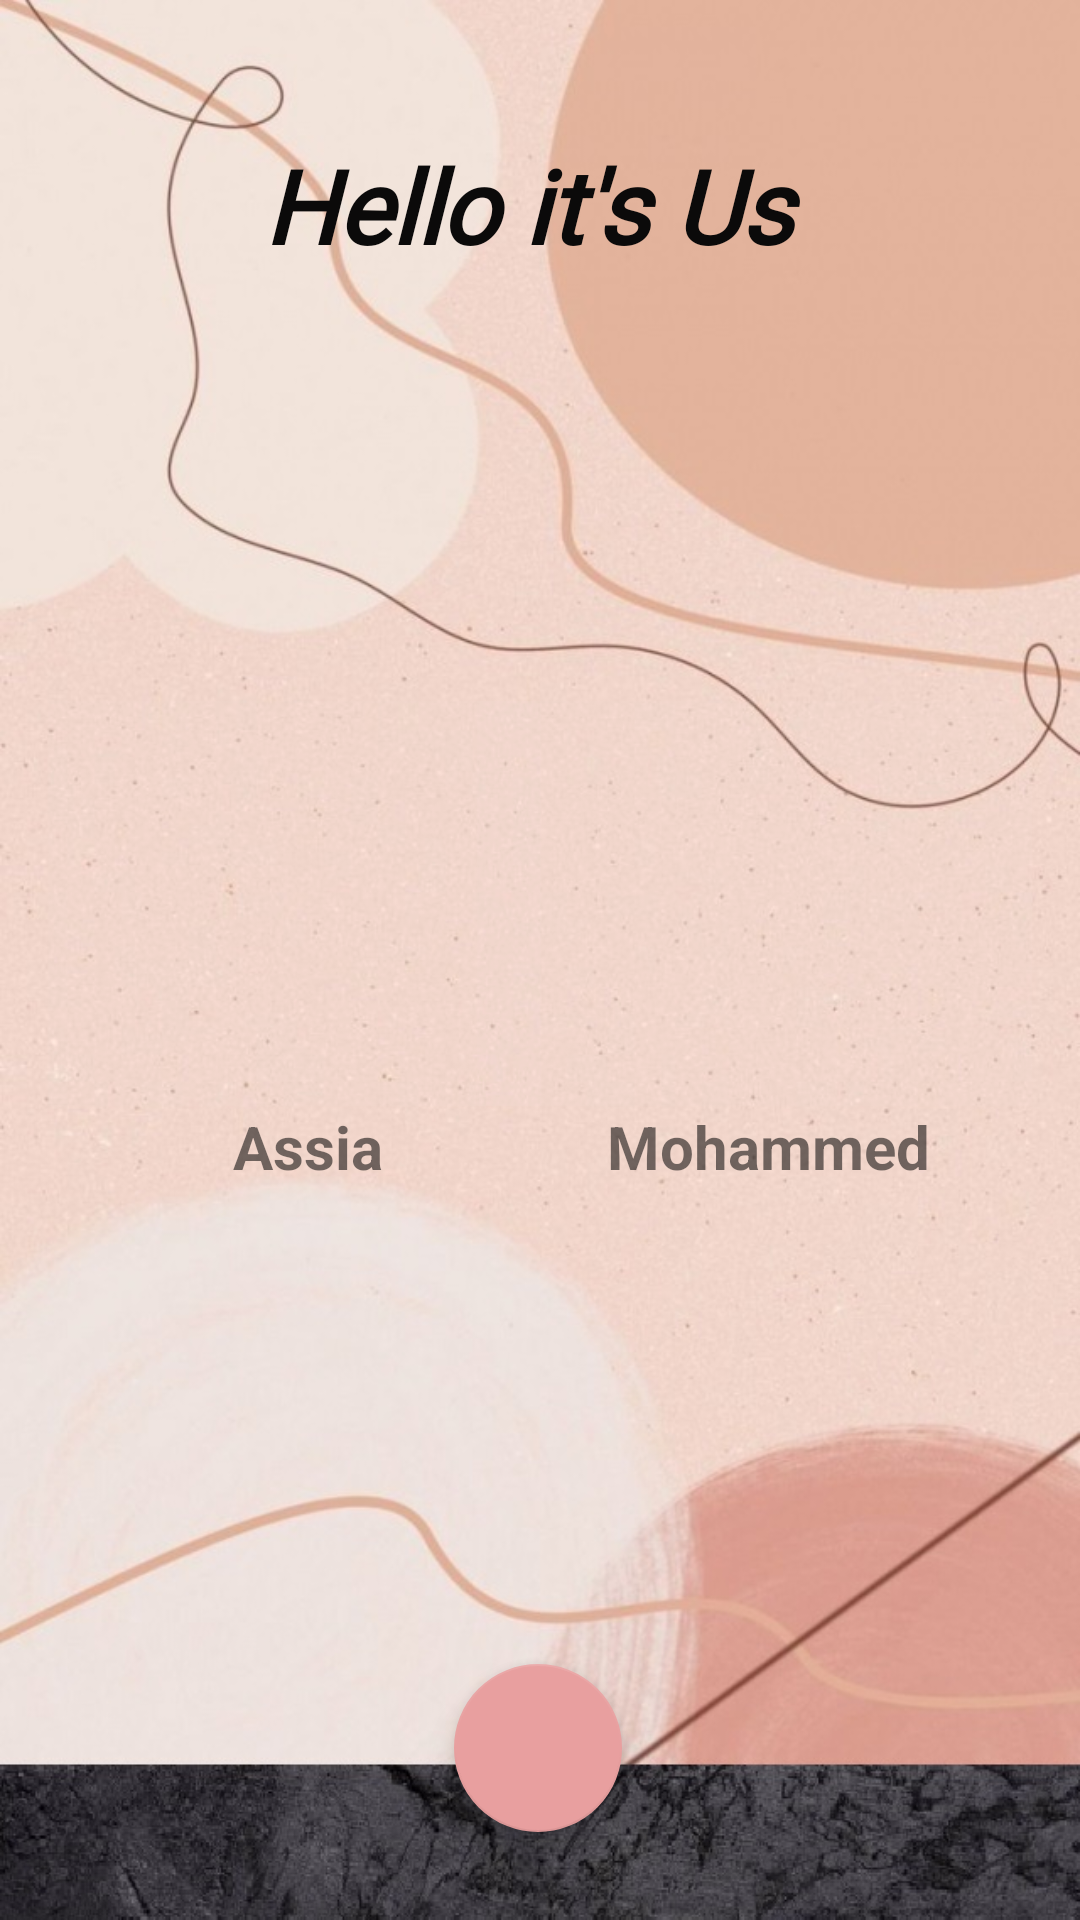

Android layout source for this screen:
<!-- AndroidManifest.xml: application theme splashScreenTheme -->
<!-- res/layout/us_activity.xml -->
<?xml version="1.0" encoding="utf-8"?>
<androidx.coordinatorlayout.widget.CoordinatorLayout xmlns:android="http://schemas.android.com/apk/res/android"
    xmlns:app="http://schemas.android.com/apk/res-auto"
    xmlns:tools="http://schemas.android.com/tools"
    android:layout_width="match_parent"
    android:layout_height="match_parent"
    android:foregroundTint="#F4EBEB">

    <androidx.constraintlayout.widget.ConstraintLayout

        android:id="@+id/constraintLayout"
        android:layout_width="match_parent"
        android:layout_height="match_parent"
        android:background="@drawable/bg6"
        android:padding="16dp"
        app:layout_anchorGravity="center"
        tools:context=".MainActivity">


        <Button
            android:id="@+id/buttonback"
            style="@style/Widget.MaterialComponents.Button.TextButton"
            android:layout_width="51dp"
            android:layout_height="38dp"
            android:background="#07FFFFFF"
            android:backgroundTint="#00FFFFFF"
            android:textAlignment="center"
            android:textSize="24sp"
            app:icon="@drawable/ic_baseline_arrow_back_24"
            app:iconTint="#F5FAF9"
            app:iconTintMode="multiply"
            app:layout_constraintBottom_toBottomOf="parent"
            app:layout_constraintEnd_toEndOf="parent"
            app:layout_constraintHorizontal_bias="0.0"
            app:layout_constraintStart_toStartOf="parent"
            app:rippleColor="#EF1111"
            app:strokeColor="#FFFFFF" />

        <Button
            android:id="@+id/buttonphoto"
            style="@style/Widget.AppCompat.Button.Small"
            android:layout_width="51dp"
            android:layout_height="38dp"
            android:background="#07FFFFFF"
            android:backgroundTint="#00FFFFFF"
            android:textSize="24sp"
            app:icon="@drawable/ic_baseline_photo_library_24"
            app:iconTint="#F5FAF9"
            app:layout_constraintBottom_toBottomOf="parent"
            app:layout_constraintEnd_toEndOf="parent"
            app:layout_constraintHorizontal_bias="0.186"
            app:layout_constraintStart_toStartOf="parent" />


        <Button
            android:id="@+id/buttondown"
            style="@style/Widget.AppCompat.Button.Small"
            android:layout_width="51dp"
            android:layout_height="38dp"
            android:background="#07FFFFFF"
            android:backgroundTint="#00FFFFFF"
            android:textSize="24sp"
            app:icon="@drawable/ic_baseline_arrow_downward_24"
            app:iconTint="#F5FAF9"
            app:layout_constraintBottom_toBottomOf="parent"
            app:layout_constraintEnd_toEndOf="parent"
            app:layout_constraintHorizontal_bias="0.775"
            app:layout_constraintStart_toStartOf="parent" />

        <Button
            android:id="@+id/buttonus"
            style="@style/Widget.AppCompat.Button.Small"
            android:layout_width="51dp"
            android:layout_height="38dp"
            android:background="#07FFFFFF"
            android:backgroundTint="#00FFFFFF"
            android:textSize="24sp"
            app:icon="@drawable/ic_baseline_face_24"
            app:iconTint="#E89F9F"
            app:layout_constraintBottom_toBottomOf="parent"
            app:layout_constraintEnd_toEndOf="parent"
            app:layout_constraintHorizontal_bias="0.955"
            app:layout_constraintStart_toStartOf="parent" />

        <com.google.android.material.floatingactionbutton.FloatingActionButton
            android:id="@+id/fab"
            android:layout_width="wrap_content"
            android:layout_height="wrap_content"
            android:src="@drawable/ic_baseline_add_24"
            app:backgroundTint="#E89F9F"
            app:layout_constraintBottom_toBottomOf="parent"
            app:layout_constraintEnd_toEndOf="parent"
            app:layout_constraintHorizontal_bias="0.498"
            app:layout_constraintStart_toStartOf="parent"
            app:layout_constraintTop_toTopOf="parent"
            app:layout_constraintVertical_bias="0.976" />

        <ImageButton
            android:id="@+id/userid2"
            android:layout_width="185dp"
            android:layout_height="135dp"
            android:background="#03FFFFFF"
            app:layout_constraintBottom_toTopOf="@+id/buttonphoto"
            app:layout_constraintEnd_toStartOf="@+id/userid1"
            app:layout_constraintStart_toStartOf="parent"
            app:layout_constraintTop_toTopOf="parent"
            app:srcCompat="@drawable/ic_baseline_face_24" />

        <ImageButton
            android:id="@+id/userid1"
            android:layout_width="185dp"
            android:layout_height="135dp"
            android:background="#03FFFFFF"
            app:layout_constraintBottom_toTopOf="@+id/buttondown"
            app:layout_constraintEnd_toEndOf="parent"
            app:layout_constraintTop_toTopOf="parent"
            app:srcCompat="@drawable/ic_baseline_face_24" />

        <TextView
            android:id="@+id/textView9"
            android:layout_width="wrap_content"
            android:layout_height="wrap_content"
            android:text="Assia"
            android:textAlignment="center"
            android:textSize="20sp"
            android:textStyle="bold"
            app:layout_constraintBottom_toTopOf="@+id/fab"
            app:layout_constraintEnd_toEndOf="parent"
            app:layout_constraintHorizontal_bias="0.222"
            app:layout_constraintStart_toStartOf="parent"
            app:layout_constraintTop_toBottomOf="@+id/userid2"
            app:layout_constraintVertical_bias="0.0" />

        <TextView
            android:id="@+id/textView10"
            android:layout_width="wrap_content"
            android:layout_height="wrap_content"
            android:text="Mohammed"
            android:textAlignment="center"
            android:textSize="20sp"
            android:textStyle="bold"
            app:layout_constraintBottom_toTopOf="@+id/fab"
            app:layout_constraintEnd_toEndOf="parent"
            app:layout_constraintHorizontal_bias="0.846"
            app:layout_constraintStart_toStartOf="parent"

            app:layout_constraintTop_toBottomOf="@+id/userid2"
            app:layout_constraintVertical_bias="0.0" />

        <TextView
            android:id="@+id/textView11"
            android:layout_width="234dp"
            android:layout_height="211dp"
            android:fontFamily="@font/aguafina_script"
            android:text="Hello it's Us"
            android:textAlignment="center"
            android:textColor="#0B0A0A"
            android:textSize="34sp"
            android:textStyle="bold|italic"
            app:layout_constraintBottom_toTopOf="@+id/fab"
            app:layout_constraintEnd_toEndOf="parent"
            app:layout_constraintHorizontal_bias="0.458"
            app:layout_constraintStart_toStartOf="parent"
            app:layout_constraintTop_toTopOf="parent"
            app:layout_constraintVertical_bias="0.091" />


    </androidx.constraintlayout.widget.ConstraintLayout>


</androidx.coordinatorlayout.widget.CoordinatorLayout>
<!-- resources referenced by this layout -->
<resources>
  <!-- drawable bg6: jpg bitmap (drawable, 126096 bytes) -->
  <style name="splashScreenTheme" parent="Theme.MaterialComponents.Light.NoActionBar">
  
          <item name="android:statusBarColor">@color/black</item>
  
      </style>
  <!-- not gathered from this repository: default colours our renderer supplied (Android Studio template values) -->
  <color name="black">#FF000000</color>
</resources>
